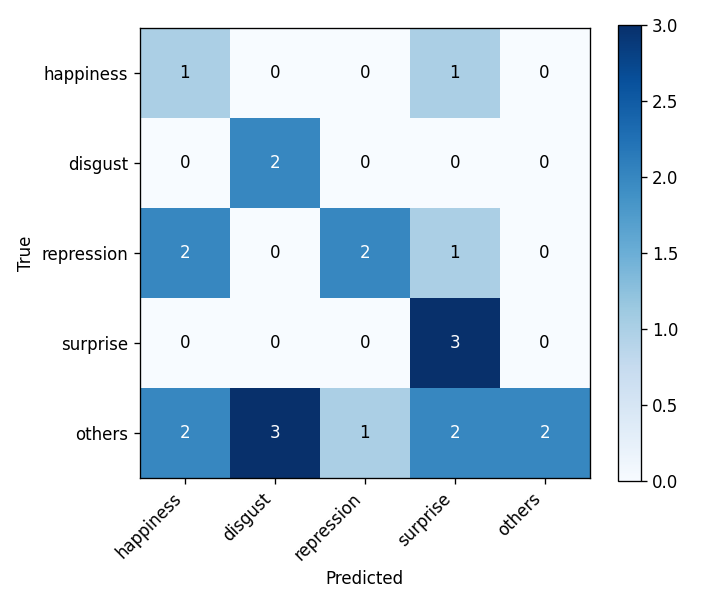

The table this chart was drawn from, first rows:
, happiness, disgust, repression, surprise, others
happiness, 1, 0, 0, 1, 0
disgust, 0, 2, 0, 0, 0
repression, 2, 0, 2, 1, 0
surprise, 0, 0, 0, 3, 0
others, 2, 3, 1, 2, 2
